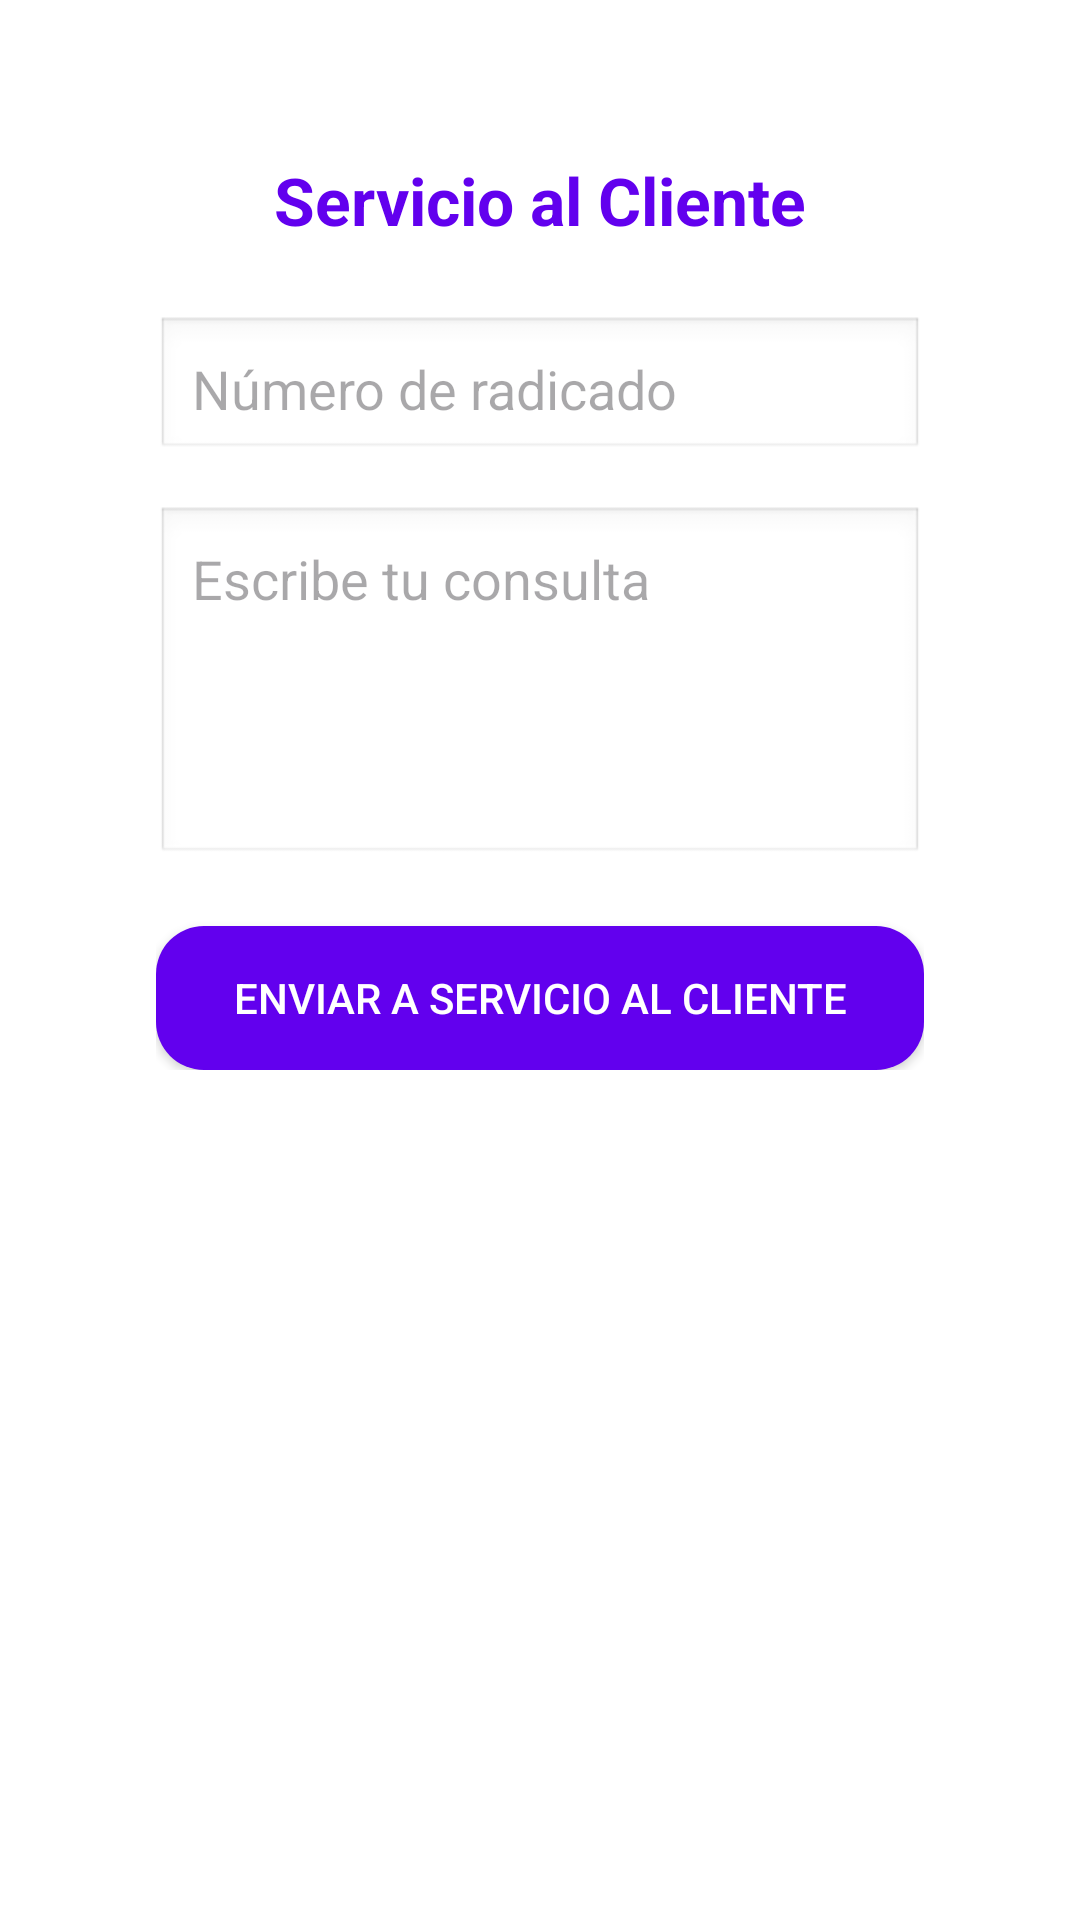

This screen was rendered from an Android layout file. Write that file and the resources it references.
<!-- AndroidManifest.xml: application theme Theme.AppEncomiendas -->
<!-- res/layout/activity_servicio.xml -->
<LinearLayout xmlns:android="http://schemas.android.com/apk/res/android"
    android:layout_width="match_parent"
    android:layout_height="match_parent"
    android:orientation="vertical"
    android:padding="20dp"
    android:gravity="center_horizontal"
    android:background="@color/white">

    <LinearLayout
        android:layout_width="match_parent"
        android:layout_height="wrap_content"
        android:orientation="vertical"
        android:gravity="center_horizontal"
        android:padding="32dp">

        <TextView
            android:id="@+id/txtServicioTitulo"
            android:layout_width="wrap_content"
            android:layout_height="wrap_content"
            android:text="Servicio al Cliente"
            android:textSize="22sp"
            android:textStyle="bold"
            android:textColor="@color/purple_500"
            android:layout_marginBottom="24dp"/>

        <EditText
            android:id="@+id/inputRadicado"
            android:layout_width="match_parent"
            android:layout_height="wrap_content"
            android:hint="Número de radicado"
            android:inputType="number"
            android:padding="12dp"
            android:background="@android:drawable/edit_text"
            android:layout_marginBottom="15dp"/>

        <EditText
            android:id="@+id/inputMensaje"
            android:layout_width="match_parent"
            android:layout_height="120dp"
            android:hint="Escribe tu consulta"
            android:gravity="top"
            android:inputType="textMultiLine"
            android:padding="12dp"
            android:background="@android:drawable/edit_text"
            android:layout_marginBottom="20dp"/>

        <Button
            android:id="@+id/btnEnviarSoporte"
            android:layout_width="match_parent"
            android:layout_height="wrap_content"
            android:text="Enviar a Servicio al Cliente"
            android:backgroundTint="@color/purple_500"
            android:textColor="@android:color/white"
            android:background="@drawable/rounded_button"
            android:padding="14dp"/>

    </LinearLayout>

</LinearLayout>
<!-- resources referenced by this layout -->
<resources>
  <!-- drawable rounded_button (drawable) -->
  <shape xmlns:android="http://schemas.android.com/apk/res/android">
      <solid android:color="@color/purple_500"/>
      <corners android:radius="16dp"/>
      <padding android:left="8dp" android:top="8dp" android:right="8dp" android:bottom="8dp"/>
  </shape>
  <style name="Theme.AppEncomiendas" parent="Base.Theme.AppEncomiendas" />
  <style name="Base.Theme.AppEncomiendas" parent="Theme.Material3.DayNight.NoActionBar">
          
          
      </style>
  <!-- not gathered from this repository: default colours our renderer supplied (Android Studio template values) -->
  <color name="purple_500">#FF6200EE</color>
  <color name="white">#FFFFFFFF</color>
</resources>
